Run: headless pygame with SDL's dummy video driver; simulated clock (each Clock.tick advances the game by its frame time, no real sleeping); random seed 0; keys injected as events and as key.get_pressed() state; mouse plan: one left click at the window centre at the start of phase 2, then a move to the lower-right quarter at the start of phase 3.
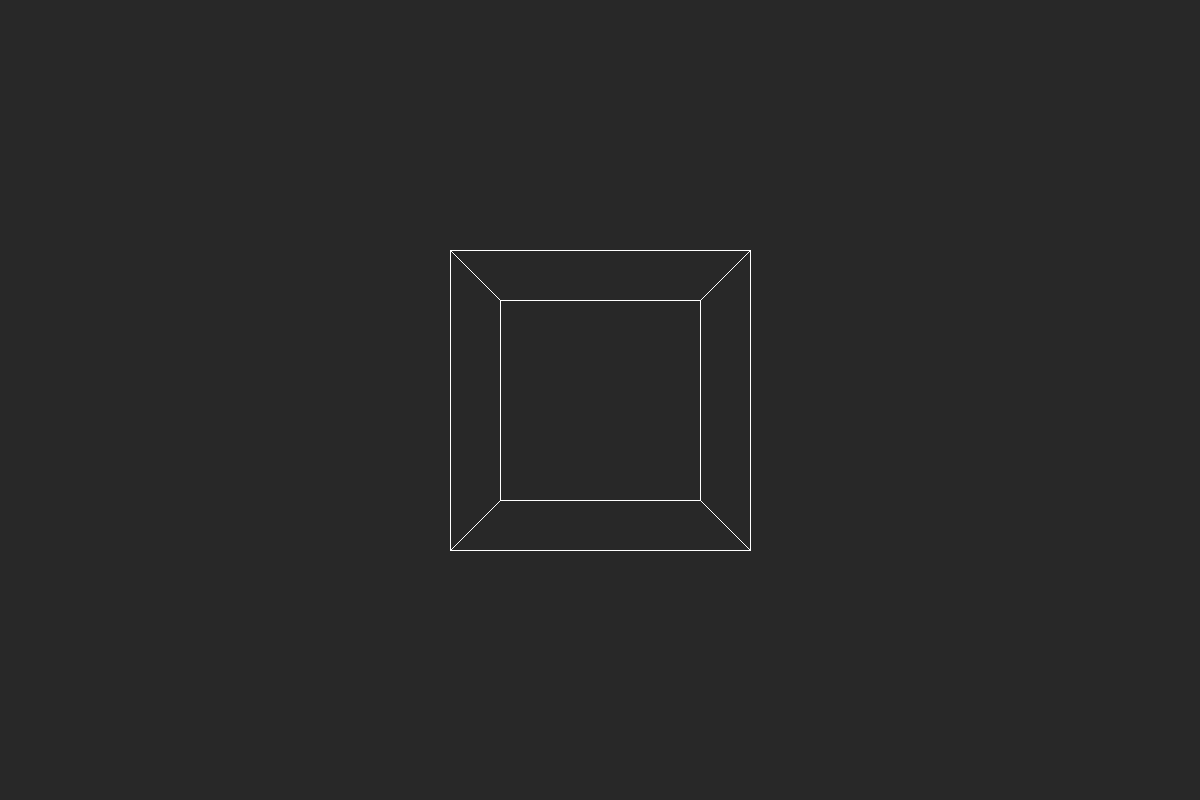
Frame 1 of 4 · flips 1–60 · no input
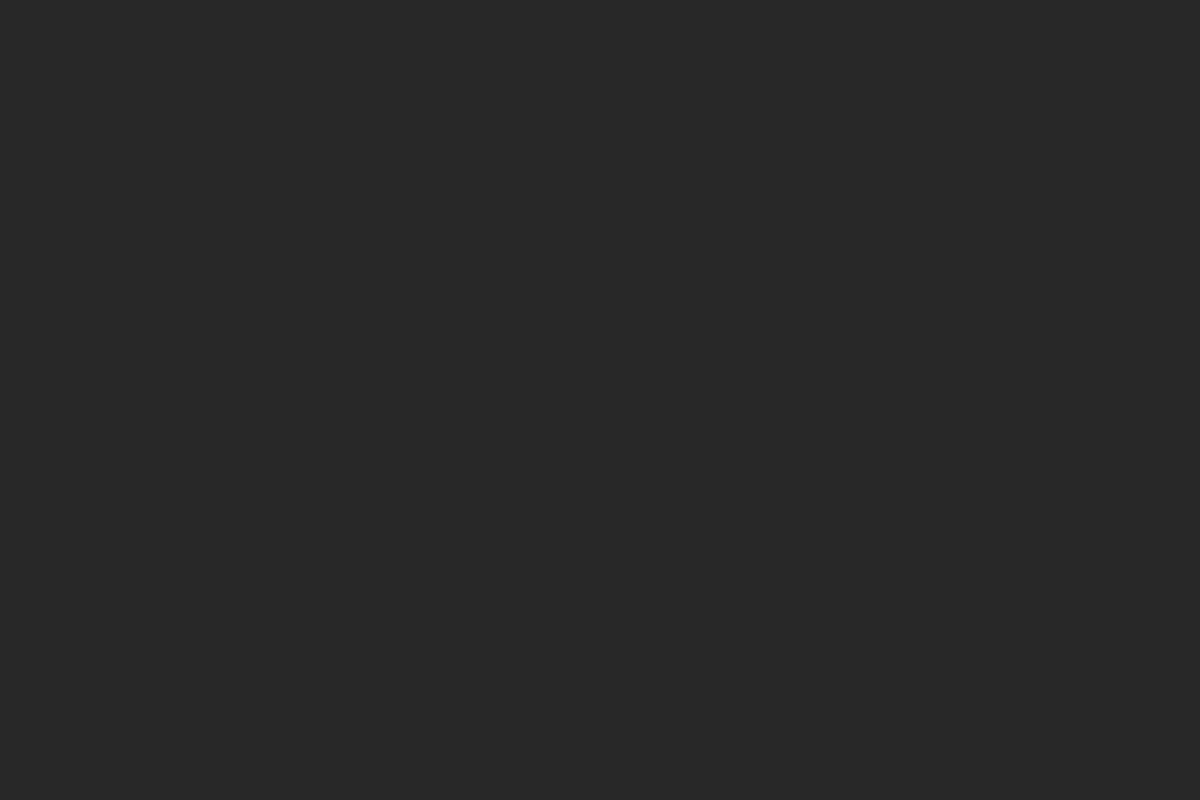
Frame 2 of 4 · flips 61–180 · clicked the window centre · tapped SPACE, RETURN · held RIGHT (→), D
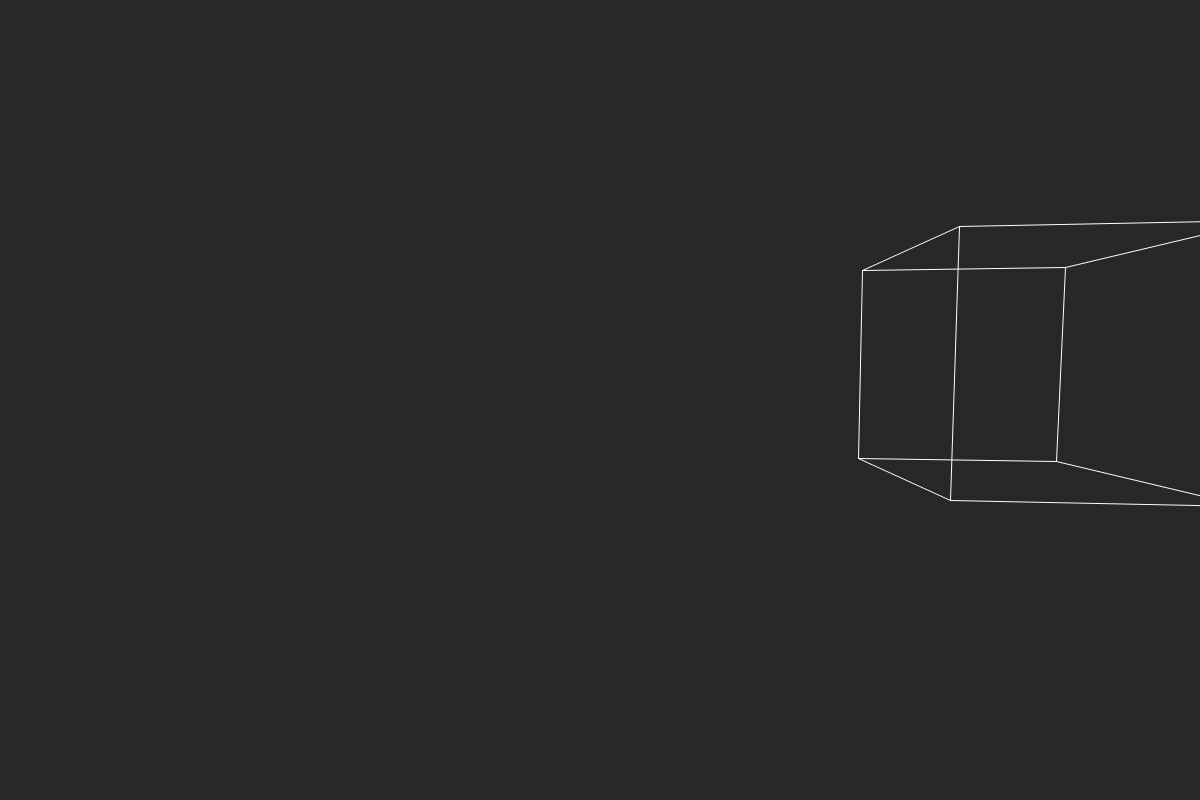
Frame 3 of 4 · flips 181–300 · moved the mouse to the lower-right quarter · held DOWN (↓), S
Frame 4 of 4 · flips 301–420 · held LEFT (←), A, UP (↑), W · screen same as frame 2, image omitted

The pygame program that drew these frames:

"""
3D Engine in Python

Created 16/08/19
Developed by Fraser Love

A Simple 3D Engine to display a wire mesh and provide user controls to move and rotate around it.
Use WASD to move forward, backward and to the side. Use Q and E to move up and down.
Rotate around the cube with the mouse ESC to exit.
"""

import os, sys, math
os.environ['PYGAME_HIDE_SUPPORT_PROMPT'] = "hide"
import pygame

dimensions = (1200, 800)
bg_colour = (40,40,40)
caption = "3D Engine"

class Display():
    """ A display object to setup pygame and draw nodes and edges on screen """
    def __init__(self, dimensions, bg_colour, caption):
        self.display = pygame.display.set_mode(dimensions)
        self.clock = pygame.time.Clock()
        self.dimensions = dimensions
        self.cx, self.cy = dimensions[0]//2, dimensions[1]//2
        self.bg_colour = bg_colour
        self.caption = caption
        self.engine = Engine3D()
        self.camera = Camera((0,0,-5))
        self.setup()

    def setup(self):
        pygame.event.get(); pygame.mouse.get_rel()
        pygame.mouse.set_visible(0), pygame.event.set_grab(1)
        pygame.display.set_caption(self.caption)
        self.display.fill(self.bg_colour)
        self.engine.add_nodes(Node((x, y, z)) for x in range(-1,2,2) for y in range(-1,2,2) for z in range(-1,2,2))
        self.engine.add_edges(((0,1), (2,3), (4,5), (6,7), (0,2), (1,3), (4,6), (5,7), (0,4), (1,5), (2,6), (3,7)))
        self.run()

    def run(self):
        while True:
            for event in pygame.event.get():
                if event.type == pygame.QUIT:
                    pygame.quit(); sys.exit()
                if event.type == pygame.KEYDOWN:
                    if event.key == pygame.K_ESCAPE:
                        pygame.quit(); sys.exit()
                self.camera.events(event)
            self.display.fill(self.bg_colour)
            self.draw_edges()
            pygame.display.flip()
            dt = self.clock.tick()/1000
            key = pygame.key.get_pressed()
            self.camera.translate(dt, key)

    def draw_nodes(self):
        for node in self.engine.nodes:
            x_pos = node.x - self.camera.pos[0]
            y_pos = node.y - self.camera.pos[1]
            z_pos = node.z - self.camera.pos[2]
            pygame.draw.circle(self.display, (255,255,255), (int(x_pos*self.dimensions[0]/2/z_pos)+self.cx, int(y_pos*self.dimensions[0]/2/z_pos)+self.cy), 6)

    def draw_edges(self):
        for edge in self.engine.edges:
            edge_nodes = []
            for node in (self.engine.nodes[edge[0]], self.engine.nodes[edge[1]]):
                x_pos = node.x - self.camera.pos[0]
                y_pos = node.y - self.camera.pos[1]
                z_pos = node.z - self.camera.pos[2]
                x_pos,z_pos = self.engine.rotate2D((x_pos,z_pos),self.camera.rotation[1])
                y_pos,z_pos = self.engine.rotate2D((y_pos,z_pos),self.camera.rotation[0])
                edge_nodes += [(int(x_pos*self.dimensions[0]/2/z_pos)+self.cx, int(y_pos*self.dimensions[0]/2/z_pos)+self.cy)]
            pygame.draw.aaline(self.display, (255,255,255), edge_nodes[0], edge_nodes[1], 1)

class Engine3D():
    """ An object storing all the engine calculations """
    def __init__(self):
        self.nodes = []
        self.edges = []

    def add_nodes(self, new_nodes):
        self.nodes += new_nodes

    def add_edges(self, new_edges):
        self.edges += new_edges

    def rotate2D(self, pos, theta):
        x, y = pos
        return x*math.cos(theta)-y*math.sin(theta), y*math.cos(theta)+x*math.sin(theta)

    """ Functions for debugging """
    def print_nodes(self):
        for i, node in enumerate(self.nodes):
            print("Node {}: x={} y={} z={}".format(i,node.x, node.y, node.z))

class Camera():
    """ A camera object to provide camera movement by recieving user input """
    def __init__(self, position=(0,0,0), rotation=(0,0)):
        self.pos = list(position)
        self.rotation = list(rotation)

    def translate(self, dt, key):
        s = dt*5
        if key[pygame.K_q]: self.pos[1] += s
        if key[pygame.K_e]: self.pos[1] -= s
        x,y = s*math.sin(self.rotation[1]), s*math.cos(self.rotation[0])
        if key[pygame.K_w]: self.pos[0] += x; self.pos[2] += y;
        if key[pygame.K_s]: self.pos[0] -= x; self.pos[2] -= y;
        if key[pygame.K_a]: self.pos[0] -= y; self.pos[2] += x;
        if key[pygame.K_d]: self.pos[0] += y; self.pos[2] -= x;

    def events(self, event):
        if event.type == pygame.MOUSEMOTION:
            x,y = event.rel
            x /= 200
            y /= 200
            self.rotation[0] += y
            self.rotation[1] += x

class Node():
    """ A simple 3D point object """
    def __init__(self, position):
        self.x = position[0]
        self.y = position[1]
        self.z = position[2]

if __name__ == "__main__":
    pygame.init()
    display = Display(dimensions, bg_colour, caption)
